19-way image classification set "Classification" from GitHub (vysakhpr/Matlab-Deep-Learning-For-Computer-Vision); label vocabulary: bolt5 16inx1 1 4in, bolt5 16inx1in, bolt5 16inx3 4in, finish nail1 1 4in, finish nail 2 in, hex nut1 4in, hex nut1 4in thin, hex nut5 16in, lock split washer1 4in, lock split washer3 8in, roofing nail1 1 4in, screw#10x3 4in pan, screw#6x1in flat, screw#8x1 1 2in flat, screw#8x1 2 pan, screw#8x3 4in flat, screw#8x3 4in pan, washer3 4inx1 8in, washer7 8in5 32in.

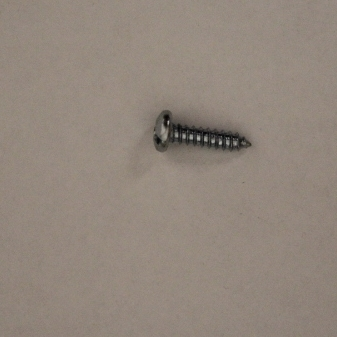
Label: screw#10x3 4in pan

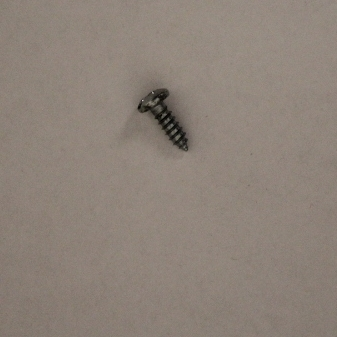
Label: screw#8x1 2 pan

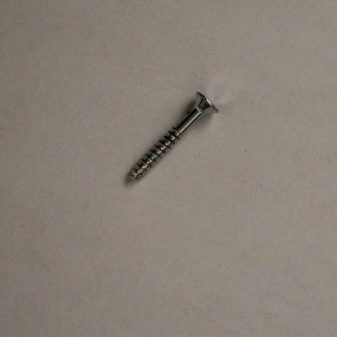
Label: screw#6x1in flat

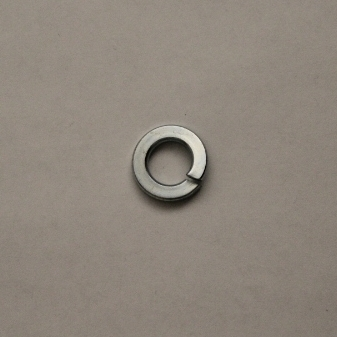
Label: lock split washer3 8in

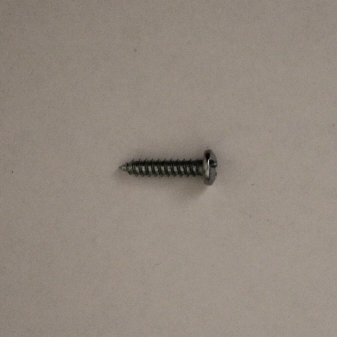
Label: screw#8x3 4in pan

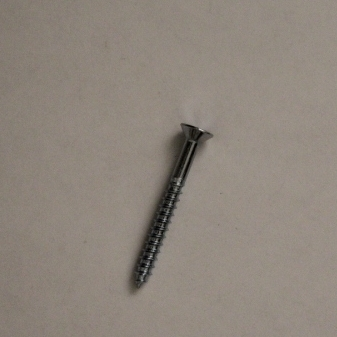
Label: screw#8x1 1 2in flat
